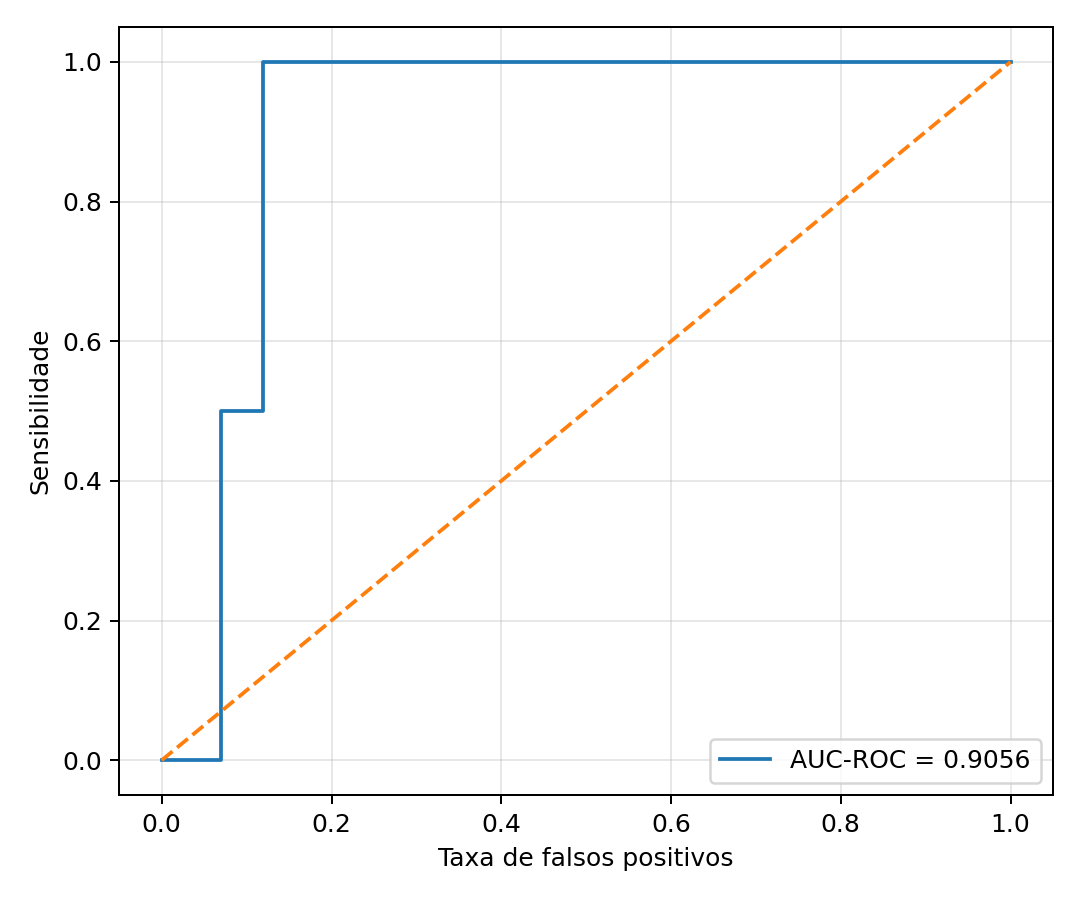

Source data for this figure (header and first rows):
fpr, tpr
0.0, 0.0
0.0004662, 0.0
0.06993, 0.0
0.06993, 0.5
0.1189, 0.5
0.1189, 1.0
1.0, 1.0
